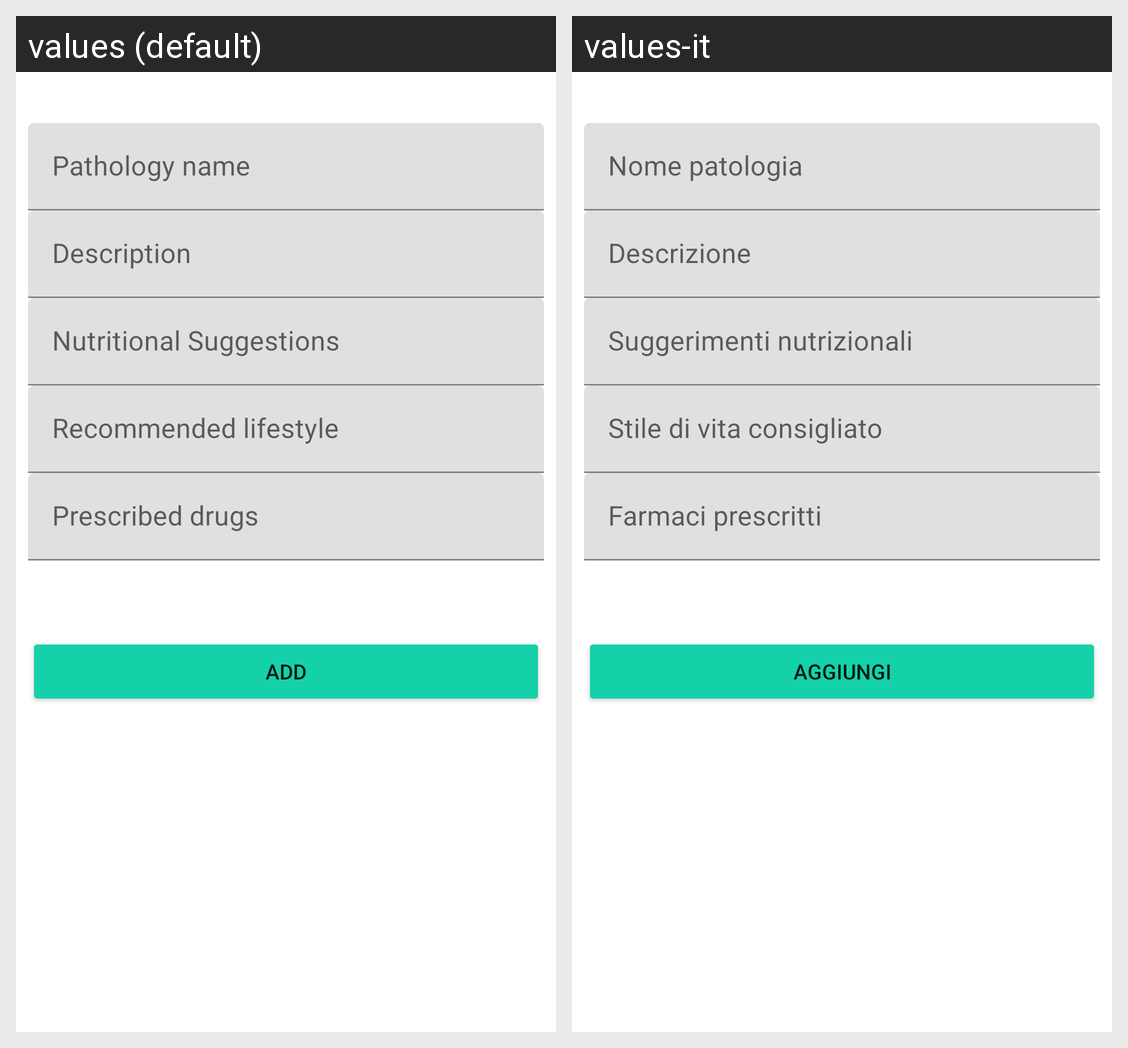

Translations of the strings shown on this Android screen, per locale in the grid:
Android screen res/layout/activity_add_pathology.xml rendered under 2 locales, left to right: values (default), values-it. Device: Nexus 5 (rendered at 1080×1920; each locale shown at half size, 540×960, under a caption strip naming it); theme AppTheme.
Strings drawn on this screen, with the default value and each locale's value (text and hints the layout hard-codes, and strings that could not be matched under every locale, appear in the picture but are not listed):

pathologyName
  values: Pathology name
  values-it: Nome patologia

description
  values: Description
  values-it: Descrizione

nutritionalSuggestions
  values: Nutritional Suggestions
  values-it: Suggerimenti nutrizionali

lifestyle
  values: Recommended lifestyle
  values-it: Stile di vita consigliato

medicines
  values: Prescribed drugs
  values-it: Farmaci prescritti

add_button
  values: Add
  values-it: Aggiungi
